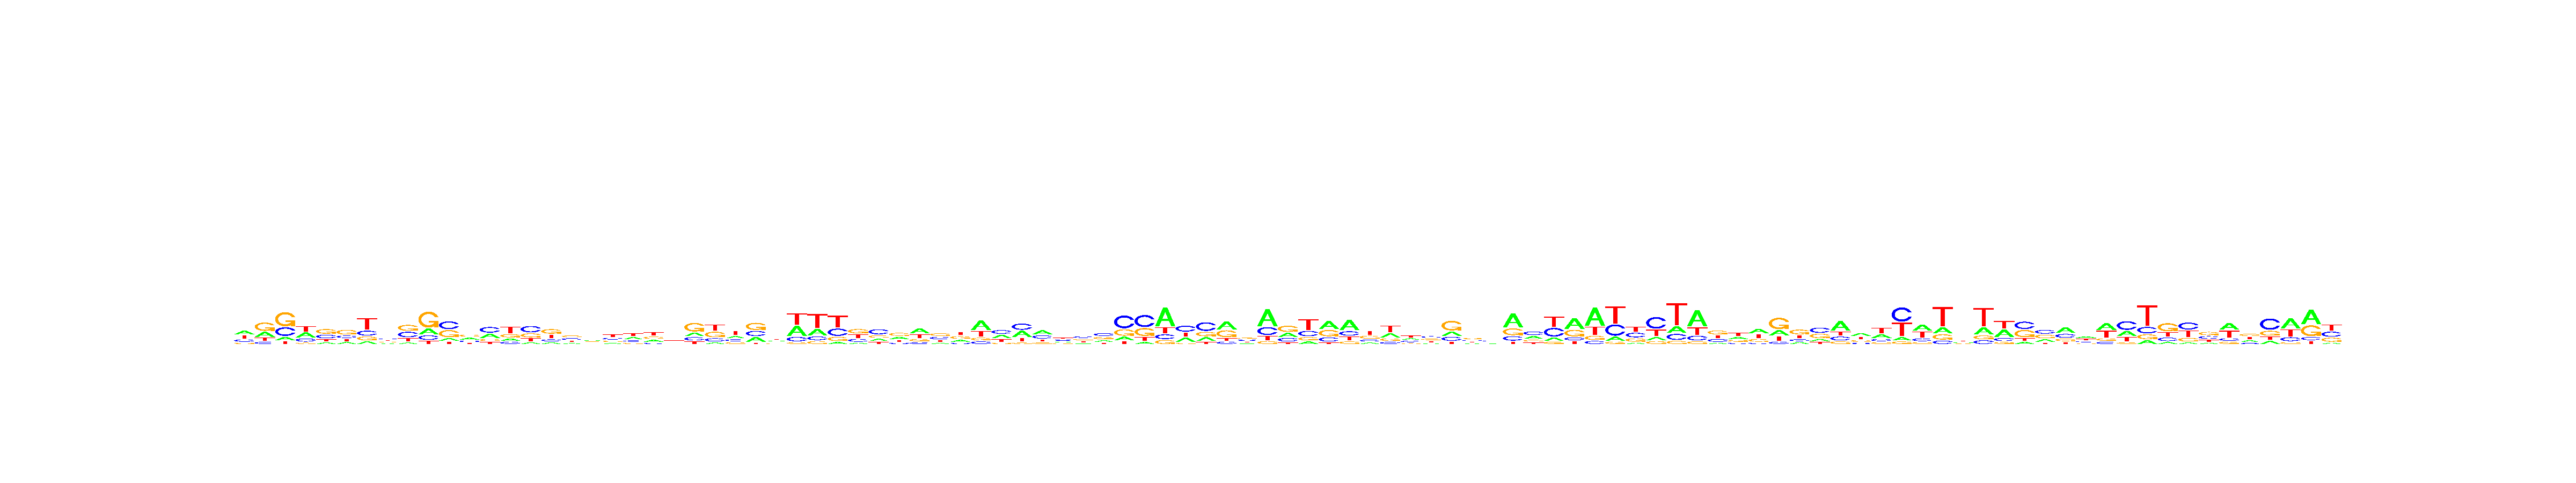

The data file committed next to this chart (first rows):
, V1, V2, V3, V4, V5, V6, V7, V8, V9, V10, V11, V12, V13, V14, V15, V16, V17, V18, V19, V20, V21, V22, V23
A, 0.3479, 0.2659, 0.1127, 0.3429, 0.1329, 0.1664, 0.1164, 0.2094, 0.08575, 0.1983, 0.1246, 0.3042, 0.3104, 0.1656, 0.1119, 0.136, 0.1583, 0.2769, 0.1606, 0.3054, 0.2186, 0.2621, 0.2023
C, 0.2254, 0.1109, 0.2969, 0.2154, 0.3043, 0.2168, 0.2143, 0.3167, 0.3346, 0.1518, 0.3936, 0.223, 0.4012, 0.1561, 0.4261, 0.1683, 0.312, 0.2332, 0.2585, 0.1715, 0.1388, 0.2376, 0.1852
G, 0.114, 0.4535, 0.4933, 0.09039, 0.3877, 0.4282, 0.1681, 0.2109, 0.3704, 0.5426, 0.3626, 0.3284, 0.1522, 0.2327, 0.2648, 0.3794, 0.3194, 0.2619, 0.2145, 0.1707, 0.2637, 0.2276, 0.4776
T, 0.3127, 0.1697, 0.09722, 0.3513, 0.1751, 0.1886, 0.5012, 0.263, 0.2093, 0.1073, 0.1191, 0.1444, 0.1362, 0.4456, 0.1972, 0.3163, 0.2103, 0.228, 0.3664, 0.3524, 0.3789, 0.2727, 0.1349
